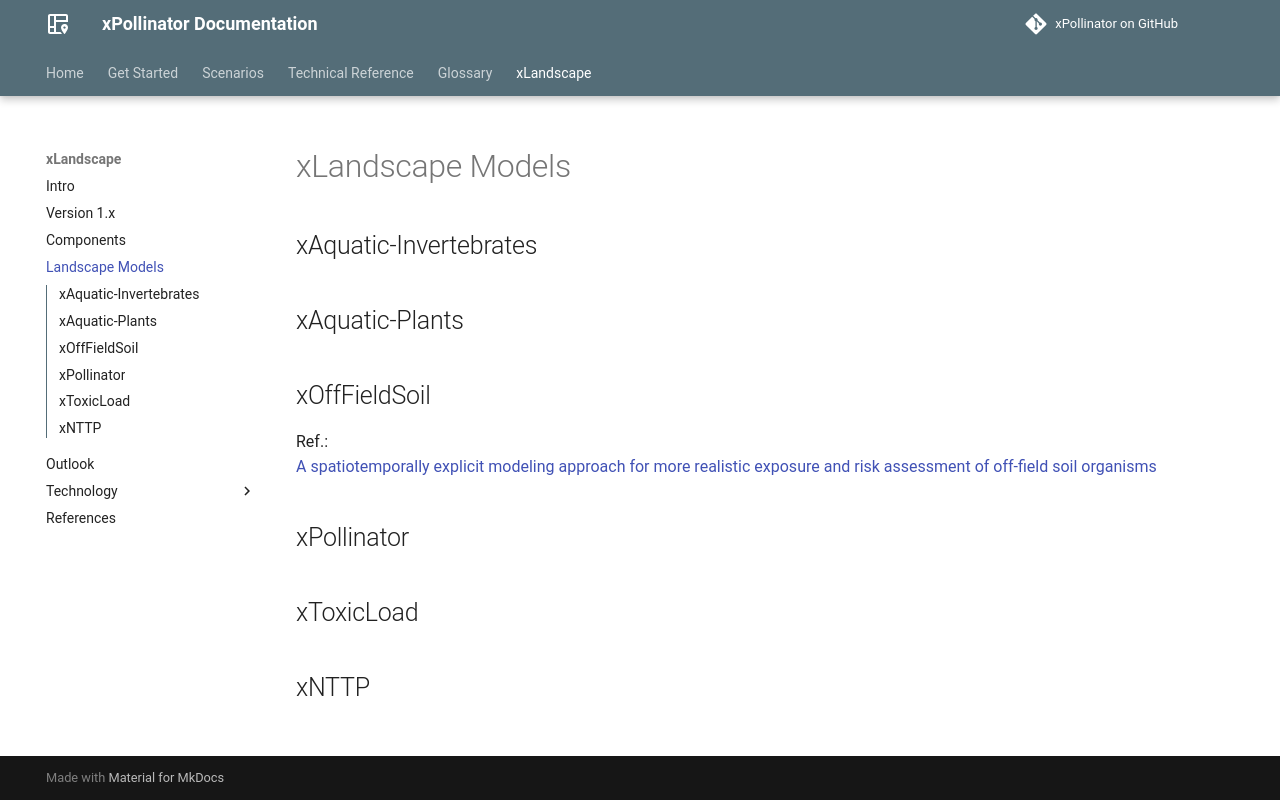

repository: xlandscape/xPollinator · page: xLandscape/xLandscape-models.html · generator: mkdocs

# xLandscape Models

## xAquatic-Invertebrates

## xAquatic-Plants

## xOffFieldSoil

Ref.:  
[A spatiotemporally explicit modeling approach for more realistic exposure and risk assessment of off-field soil organisms](https://setac.onlinelibrary.wiley.com/doi/10.1002/ieam.4798)

## xPollinator

## xToxicLoad

## xNTTP
